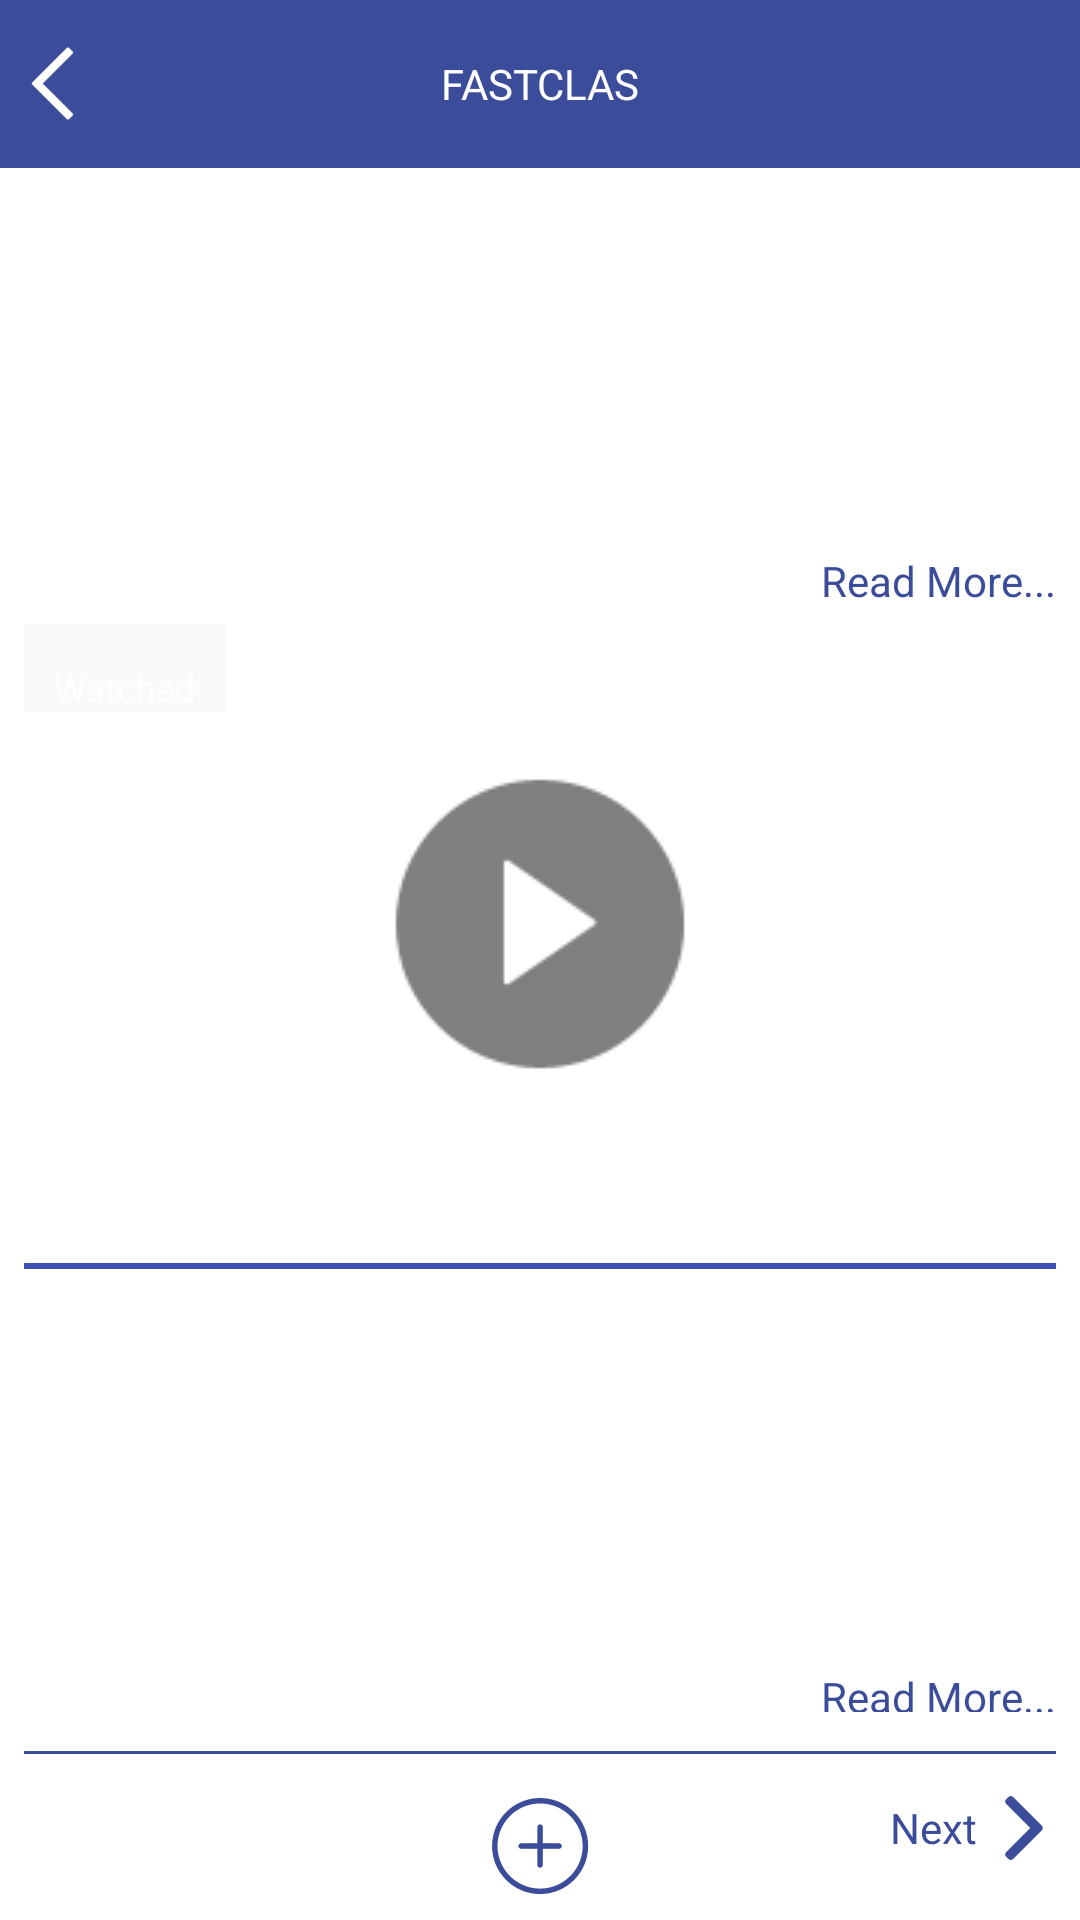

The Android layout XML behind this screen, and the referenced resources:
<!-- AndroidManifest.xml: application theme AppTheme -->
<!-- res/layout/activity_sessions_inner.xml -->
<RelativeLayout xmlns:android="http://schemas.android.com/apk/res/android"
    xmlns:tools="http://schemas.android.com/tools"
    android:layout_width="match_parent"
    android:layout_height="match_parent"
    android:background="@color/color_white"
    android:orientation="vertical">

    <include
        android:id="@+id/toolbar1"
        layout="@layout/toolbar1"
        android:layout_width="match_parent"
        android:layout_height="?attr/toolbarStyle"
        android:layout_alignParentTop="true" />


    <ScrollView
        android:id="@+id/scrollView"
        android:layout_width="match_parent"
        android:layout_height="wrap_content"
        android:layout_above="@+id/rl"
        android:layout_below="@+id/toolbar1"
        android:overScrollMode="never"
        android:scrollbars="none">


        
        <LinearLayout
            android:layout_width="match_parent"
            android:layout_height="wrap_content"
            android:background="@color/color_white"
            android:orientation="vertical"
            android:padding="@dimen/_8dp">

            <TextView
                android:id="@+id/textTitle1"
                android:layout_width="wrap_content"
                android:layout_height="wrap_content"
                android:layout_marginBottom="@dimen/space_vsmall_5dp"
                android:textColor="@color/color_black" />

            <TextView
                android:id="@+id/textTitle2"
                android:layout_width="wrap_content"
                android:layout_height="wrap_content"
                android:layout_marginBottom="@dimen/space_vsmall_5dp"
                android:textColor="@color/color_black" />

            <TextView
                android:id="@+id/textTitle3"
                android:layout_width="wrap_content"
                android:layout_height="wrap_content"
                android:layout_marginBottom="@dimen/space_vsmall_5dp"
                android:textColor="@color/color_black" />

            <TextView
                android:id="@+id/textTitle4"
                android:layout_width="wrap_content"
                android:layout_height="wrap_content"
                android:layout_marginBottom="@dimen/space_vsmall_5dp"
                android:textColor="@color/color_black" />

            <TextView
                android:id="@+id/textTitle5"
                android:layout_width="wrap_content"
                android:layout_height="wrap_content"
                android:layout_marginBottom="@dimen/space_vsmall_5dp"
                android:textColor="@color/color_black" />

            <TextView
                android:id="@+id/textReadMore3"
                android:layout_width="wrap_content"
                android:layout_height="wrap_content"
                android:layout_gravity="end"
                android:layout_marginBottom="@dimen/space_vsmall_5dp"
                android:text="@string/read_more"
                android:textColor="@color/color_blue" />

            <RelativeLayout
                android:layout_width="match_parent"
                android:layout_height="wrap_content">

                <ImageView
                    android:id="@+id/imgYoutube"
                    android:layout_width="match_parent"
                    android:layout_height="@dimen/space_20xlarge_200dp"
                    android:contentDescription="@string/thumbnail"
                    android:scaleType="fitXY" />

                <TextView
                    android:id="@+id/textStatus"
                    android:layout_width="wrap_content"
                    android:layout_height="wrap_content"
                    android:background="@color/gray"
                    android:paddingLeft="@dimen/space_small_10dp"
                    android:paddingRight="@dimen/space_small_10dp"
                    android:paddingTop="@dimen/space_medium_15dp"
                    android:text="@string/watched"
                    android:textColor="@color/color_white"
                    android:textSize="@dimen/text_medium_14sp" />

                <ImageView
                    android:id="@+id/imgButton"
                    android:layout_width="@dimen/space_10xlarge_100dp"
                    android:layout_height="@dimen/space_10xlarge_100dp"
                    android:layout_centerInParent="true"
                    android:contentDescription="@string/play"
                    android:src="@drawable/play_icon" />


            </RelativeLayout>

            <View
                android:layout_width="match_parent"
                android:layout_height="@dimen/space_tiny_2dp"
                android:layout_marginBottom="@dimen/space_medium_15dp"
                android:layout_marginTop="@dimen/space_medium_15dp"
                android:background="@color/colorPrimary" />

            <TextView
                android:id="@+id/textTitle6"
                android:layout_width="wrap_content"
                android:layout_height="wrap_content"
                android:layout_marginBottom="@dimen/space_vsmall_5dp"
                android:textColor="@color/color_black" />

            <TextView
                android:id="@+id/textTitle7"
                android:layout_width="wrap_content"
                android:layout_height="wrap_content"
                android:layout_marginBottom="@dimen/space_vsmall_5dp"
                android:textColor="@color/color_black" />

            <TextView
                android:id="@+id/textTitle8"
                android:layout_width="wrap_content"
                android:layout_height="wrap_content"
                android:layout_marginBottom="@dimen/space_vsmall_5dp"
                android:textColor="@color/color_black" />

            <TextView
                android:id="@+id/textTitle9"
                android:layout_width="wrap_content"
                android:layout_height="wrap_content"
                android:layout_marginBottom="@dimen/space_vsmall_5dp"
                android:textColor="@color/color_black" />

            <TextView
                android:id="@+id/textTitle10"
                android:layout_width="wrap_content"
                android:layout_height="wrap_content"
                android:layout_marginBottom="@dimen/space_vsmall_5dp"
                android:textColor="@color/color_black" />

            <TextView
                android:id="@+id/textReadMore2"
                android:layout_width="wrap_content"
                android:layout_height="wrap_content"
                android:layout_gravity="end"
                android:layout_marginBottom="@dimen/space_vsmall_5dp"
                android:text="@string/read_more"
                android:textColor="@color/color_blue" />

            <RelativeLayout
                android:layout_width="match_parent"
                android:layout_height="wrap_content">

                <ImageView
                    android:id="@+id/imgYoutube2"
                    android:layout_width="match_parent"
                    android:layout_height="@dimen/space_20xlarge_200dp"
                    android:contentDescription="@string/thumbnail"
                    android:scaleType="fitXY" />

                <TextView
                    android:id="@+id/textStatus2"
                    android:layout_width="wrap_content"
                    android:layout_height="wrap_content"
                    android:background="@color/gray"
                    android:paddingLeft="@dimen/space_small_10dp"
                    android:paddingRight="@dimen/space_small_10dp"
                    android:paddingTop="@dimen/space_medium_15dp"
                    android:text="@string/watched"
                    android:textColor="@color/color_white"
                    android:textSize="@dimen/text_medium_14sp" />

                <ImageView
                    android:id="@+id/imgButton2"
                    android:layout_width="@dimen/space_10xlarge_100dp"
                    android:layout_height="@dimen/space_10xlarge_100dp"
                    android:layout_centerInParent="true"
                    android:contentDescription="@string/play"
                    android:src="@drawable/play_icon" />

            </RelativeLayout>
        </LinearLayout>
    </ScrollView>

    <RelativeLayout
        android:id="@+id/rl"
        android:layout_width="match_parent"
        android:layout_height="wrap_content"
        android:layout_alignParentBottom="true"
        android:layout_margin="@dimen/_8dp"
        android:orientation="vertical">

        <View
            android:layout_width="match_parent"
            android:layout_height="1dp"
            android:layout_marginBottom="@dimen/space_small_10dp"
            android:layout_marginTop="@dimen/space_vsmall_5dp"
            android:background="@color/color_blue" />

        <TextView
            android:id="@+id/txtPrevious"
            android:layout_width="wrap_content"
            android:layout_height="wrap_content"
            android:layout_alignParentLeft="true"
            android:layout_alignParentStart="true"
            android:layout_marginTop="@dimen/space_xmedium_20dp"
            android:drawableLeft="@drawable/previous_icon"
            android:drawablePadding="@dimen/space_vsmall_5dp"
            android:drawableStart="@drawable/previous_icon"
            android:enabled="false"
            android:gravity="center"
            android:text="@string/previous"
            android:textColor="@color/color_ash"
            android:visibility="gone" />

        <ImageButton
            android:id="@+id/imgOpenDialog"
            android:layout_width="wrap_content"
            android:layout_height="wrap_content"
            android:layout_centerHorizontal="true"
            android:layout_marginTop="@dimen/space_xmedium_20dp"
            android:background="@android:color/transparent"
            android:contentDescription="@string/bottom_button"
            android:src="@drawable/add_button_icon" />

        <TextView
            android:id="@+id/txtNext"
            android:layout_width="wrap_content"
            android:layout_height="wrap_content"
            android:layout_alignParentEnd="true"
            android:layout_alignParentRight="true"
            android:layout_marginTop="@dimen/space_xmedium_20dp"
            android:drawableEnd="@drawable/next_icon"
            android:drawablePadding="@dimen/space_vsmall_5dp"
            android:drawableRight="@drawable/next_icon"
            android:gravity="center"
            android:text="@string/next"
            android:textColor="@color/color_blue" />

    </RelativeLayout>

    <TextView
        android:id="@+id/txtxNoDataFound"
        android:layout_width="match_parent"
        android:layout_height="wrap_content"
        android:layout_centerHorizontal="true"
        android:layout_centerInParent="true"
        android:gravity="center"
        android:text="@string/no_data_found"
        android:textColor="@color/colorPrimary"
        android:textSize="@dimen/text_xmedium_16sp"
        android:visibility="gone" />
</RelativeLayout>
<!-- res/layout/toolbar1.xml (included above) -->
<?xml version="1.0" encoding="utf-8"?>
<RelativeLayout xmlns:android="http://schemas.android.com/apk/res/android"
    android:layout_width="match_parent"
    android:layout_height="?android:attr/actionBarSize"
    android:background="@color/color_blue">

    <ImageView
        android:id="@+id/imgBack"
        android:layout_width="wrap_content"
        android:layout_height="wrap_content"
        android:layout_alignParentLeft="true"
        android:layout_alignParentStart="true"
        android:layout_centerInParent="true"
        android:contentDescription="@string/back"
        android:gravity="center"
        android:padding="@dimen/space_vsmall_5dp"
        android:src="@drawable/backarrowicon" />

    <TextView
        android:id="@+id/txtToolbar"
        android:layout_width="match_parent"
        android:layout_height="wrap_content"
        android:layout_centerHorizontal="true"
        android:layout_centerInParent="true"
        android:layout_centerVertical="true"
        android:layout_marginLeft="@dimen/_70dp"
        android:layout_marginStart="@dimen/_70dp"
        android:gravity="center"
        android:maxLines="1"
        android:singleLine="true"
        android:text="@string/app_name"
        android:textAllCaps="true"
        android:textColor="@color/color_white"
        android:textSize="@dimen/text_xmedium_16sp" />
</RelativeLayout>
<!-- resources referenced by this layout -->
<resources>
  <color name="colorPrimary">#3F51B5</color>
  <color name="color_ash">#8A8A8A</color>
  <color name="color_black">#000000</color>
  <color name="color_blue">#3B4C9A</color>
  <color name="color_white">#ffffff</color>
  <color name="gray">#35e4e4e4</color>
  <dimen name="_70dp">70dp</dimen>
  <dimen name="_8dp">8dp</dimen>
  <dimen name="space_10xlarge_100dp">100dp</dimen>
  <dimen name="space_20xlarge_200dp">200dp</dimen>
  <dimen name="space_6xlarge_60dp">60dp</dimen>
  <dimen name="space_medium_15dp">15dp</dimen>
  <dimen name="space_small_10dp">10dp</dimen>
  <dimen name="space_tiny_2dp">2dp</dimen>
  <dimen name="space_vsmall_5dp">5dp</dimen>
  <dimen name="space_xmedium_20dp">20dp</dimen>
  <dimen name="text_medium_14sp">14sp</dimen>
  <dimen name="text_xmedium_16sp">16sp</dimen>
  <!-- drawable add_button_icon: png bitmap (drawable-xxhdpi, 3458 bytes) -->
  <!-- drawable backarrowicon: png bitmap (drawable-xxxhdpi, 1707 bytes) -->
  <!-- drawable next_icon: png bitmap (drawable-xxhdpi, 606 bytes) -->
  <!-- drawable play_icon: png bitmap (drawable-xhdpi, 3068 bytes) -->
  <!-- drawable previous_icon: png bitmap (drawable-xxhdpi, 624 bytes) -->
  <string name="app_name">FastClas</string>
  <string name="back">back</string>
  <string name="bottom_button">bottom button</string>
  <string name="next">Next</string>
  <string name="no_data_found">No Data Found</string>
  <string name="play">play button</string>
  <string name="previous">Previous</string>
  <string name="read_more">Read More...</string>
  <string name="thumbnail">thumbnail</string>
  <string name="watched">Watched</string>
  <style name="AppTheme" parent="Theme.AppCompat.Light.NoActionBar">
          
          <item name="android:windowContentOverlay">@null</item>
          <item name="android:windowDisablePreview">true</item>
          <item name="android:windowNoTitle">true</item>
          <item name="windowActionBar">false</item>
          <item name="android:windowEnableSplitTouch">false</item>
          <item name="android:splitMotionEvents">false</item>
          <item name="colorPrimary">@color/colorPrimary</item>
          <item name="colorPrimaryDark">@color/colorPrimaryDark</item>
          <item name="colorAccent">@color/colorAccent</item>
      </style>
  <color name="colorPrimaryDark">#8994C2</color>
  <color name="colorAccent">#3B4C9A</color>
</resources>
